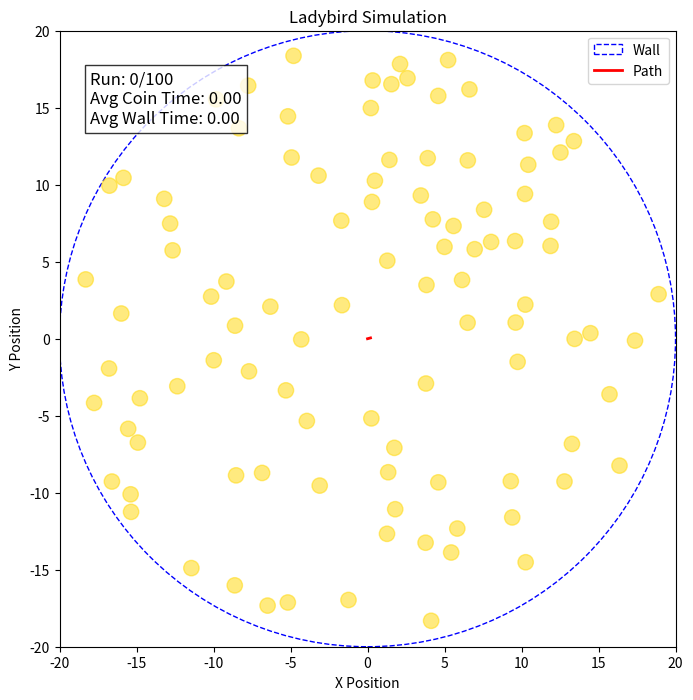

Source code (Python):
import numpy as np
import matplotlib.pyplot as plt
import matplotlib.animation as animation

# Simulation Parameters
R = 20.0
v = 1.0
N = 100
minRadius = 0.5
maxRadius = 0.5
centerClearance = 2.0
num_runs = 100
dt = 0.1

# generateCoins and segment_circle_intersection_times functions
def generateCoins(N, R, min_radius, max_radius, center_clearance):
    coins = []
    while len(coins) < N:
        r = np.random.uniform(min_radius, max_radius)
        theta = np.random.uniform(0, 2 * np.pi)
        max_r = R - r
        min_r = center_clearance + r
        if max_r <= min_r:
            continue
        dist = np.sqrt(np.random.uniform(min_r**2, max_r**2))
        x = dist * np.cos(theta)
        y = dist * np.sin(theta)
        overlap = False
        for ox, oy, oradius in coins:
            if np.sqrt((x - ox)**2 + (y - oy)**2) < (r + oradius):
                overlap = True
                break
        if not overlap:
            coins.append((x, y, r))
    return coins

def segment_circle_intersection_times(x1, y1, x2, y2, cx, cy, r):
    dx = x2 - x1
    dy = y2 - y1
    a = dx**2 + dy**2
    b = 2 * (x1 * dx + y1 * dy - cx * dx - cy * dy)
    c = x1**2 + y1**2 + cx**2 + cy**2 - 2*(x1*cx + y1*cy) - r**2
    discriminant = b**2 - 4*a*c
    if discriminant < 0:
        return []
    sqrt_d = np.sqrt(discriminant)
    t1 = (-b - sqrt_d) / (2*a)
    t2 = (-b + sqrt_d) / (2*a)
    return [t for t in [t1, t2] if 0 < t < 1]

# Initialize simulation variables
current_x = 0.0
current_y = 0.0
theta = np.random.uniform(0, 2 * np.pi)
total_time = 0.0
path_x = [current_x]
path_y = [current_y]
run_number = 0
first_coin_hit_times = []
wall_hit_times = []
coin_hit = False
wall_hit = False
coins = generateCoins(N, R, minRadius, maxRadius, centerClearance)
coin_patches = []

# Figure setup
fig, ax = plt.subplots(figsize=(8, 8))
ax.set_xlim(-R, R)
ax.set_ylim(-R, R)
ax.set_aspect('equal', 'box')
ax.set_title("Ladybird Simulation")
ax.set_xlabel("X Position")
ax.set_ylabel("Y Position")
outer_circle = plt.Circle((0, 0), R, fill=False, linestyle='--', color='blue', label='Wall')
ax.add_patch(outer_circle)
for (ox, oy, oradius) in coins:
    new_coin = plt.Circle((ox, oy), oradius, color='gold', alpha=0.5)
    ax.add_patch(new_coin)
    coin_patches.append(new_coin)
line, = ax.plot(path_x, path_y, 'r-', lw=2, label='Path')
text = ax.text(-R * 0.9, R * 0.7, "", fontsize=12, bbox=dict(facecolor='white', alpha=0.8))
ax.legend(loc='upper right')

def update(frame):
    global current_x, current_y, theta, total_time, path_x, path_y, run_number
    global first_coin_hit_times, wall_hit_times, coins, coin_patches, coin_hit, wall_hit

    if run_number < num_runs:
        dx = v * np.cos(theta) * dt
        dy = v * np.sin(theta) * dt
        new_x = current_x + dx
        new_y = current_y + dy
        
        t_min = 1.0
        hit_type = None
        hit_obj = None
        
        t_wall = segment_circle_intersection_times(current_x, current_y, new_x, new_y, 0, 0, R)
        if t_wall:
            t_min_wall = min(t_wall)
            if t_min_wall < t_min:
                t_min = t_min_wall
                hit_type = 'wall'
        
        for idx, (cx, cy, r) in enumerate(coins):
            t_coin = segment_circle_intersection_times(current_x, current_y, new_x, new_y, cx, cy, r)
            if t_coin:
                t_min_coin = min(t_coin)
                if t_min_coin < t_min:
                    t_min = t_min_coin
                    hit_type = 'coin'
                    hit_obj = idx
        
        if hit_type:
            move_t = t_min
            collision_x = current_x + move_t * dx
            collision_y = current_y + move_t * dy
            total_time += move_t * dt
            
            if hit_type == 'coin':
                # Record first coin hit if not already hit
                if not coin_hit:
                    first_coin_hit_times.append(total_time)
                    coin_hit = True
                # Always bounce off coin, regardless of first or subsequent hit
                cx, cy, _ = coins[hit_obj]
                Nx = collision_x - cx
                Ny = collision_y - cy
                norm = np.sqrt(Nx**2 + Ny**2)
                Nx /= norm
                Ny /= norm
                phi = np.arctan2(Ny, Nx)
                delta = np.random.uniform(-np.pi/2, np.pi/2)
                theta = phi + delta
                epsilon = 1e-5
                current_x = collision_x + epsilon * np.cos(theta)
                current_y = collision_y + epsilon * np.sin(theta)
            
            elif hit_type == 'wall':
                # Record first wall hit if not already hit
                if not wall_hit:
                    wall_hit_times.append(total_time)
                    wall_hit = True
                # Always bounce off wall
                Nx = -collision_x
                Ny = -collision_y
                norm = np.sqrt(Nx**2 + Ny**2)
                Nx /= norm
                Ny /= norm
                phi = np.arctan2(Ny, Nx)
                delta = np.random.uniform(-np.pi/4, np.pi/4)
                theta = phi + delta
                epsilon = 1e-5
                current_x = collision_x + epsilon * np.cos(theta)
                current_y = collision_y + epsilon * np.sin(theta)
            
            # Check if both conditions are met to end the run
            if coin_hit and wall_hit:
                run_number += 1
                current_x, current_y = 0.0, 0.0
                theta = np.random.uniform(0, 2 * np.pi)
                total_time = 0.0
                path_x, path_y = [0.0], [0.0]
                coin_hit = False
                wall_hit = False
                for patch in coin_patches:
                    patch.remove()
                coin_patches.clear()
                coins = generateCoins(N, R, minRadius, maxRadius, centerClearance)
                for (ox, oy, oradius) in coins:
                    new_coin = plt.Circle((ox, oy), oradius, color='gold', alpha=0.5)
                    ax.add_patch(new_coin)
                    coin_patches.append(new_coin)
        else:
            current_x = new_x
            current_y = new_y
            total_time += dt
        
        path_x.append(current_x)
        path_y.append(current_y)
        line.set_data(path_x, path_y)
        
        avg_coin_time = np.mean(first_coin_hit_times) if first_coin_hit_times else 0
        avg_wall_time = np.mean(wall_hit_times) if wall_hit_times else 0
        text.set_text(f"Run: {run_number}/{num_runs}\nAvg Coin Time: {avg_coin_time:.2f}\nAvg Wall Time: {avg_wall_time:.2f}")
    
    return [line, text] + coin_patches

ani = animation.FuncAnimation(fig, update, frames=10000, interval=0.0000001, blit=True)
plt.show()